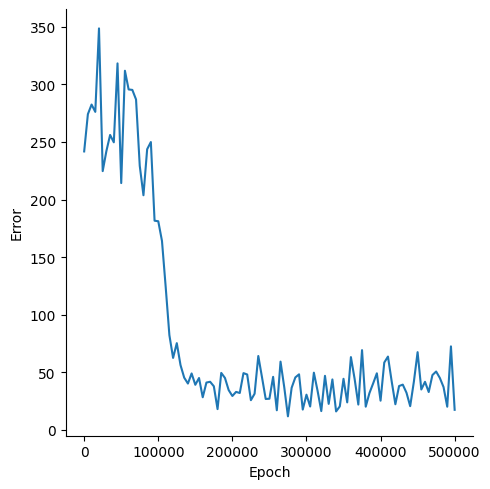

Data behind this chart, as committed beside it:
, Epoch, Error
0, 0, 241.7
1, 5000, 274.1
2, 10000, 282.4
3, 15000, 276.1
4, 20000, 348.6
5, 25000, 224.6
6, 30000, 242.1
7, 35000, 256.1
8, 40000, 249.7
9, 45000, 318.2
10, 50000, 214.3
11, 55000, 311.8
12, 60000, 295.6
13, 65000, 295.2
14, 70000, 286.9
15, 75000, 229.3
16, 80000, 203.7
17, 85000, 243.7
18, 90000, 249.9
19, 95000, 181.6
20, 100000, 181.1
21, 105000, 164
22, 110000, 124.1
23, 115000, 82.2
24, 120000, 62.42
25, 125000, 75.27
26, 130000, 56.25
27, 135000, 45.29
28, 140000, 40.17
29, 145000, 48.95
30, 150000, 39.09
31, 155000, 44.98
32, 160000, 28.26
33, 165000, 41.04
34, 170000, 41.72
35, 175000, 37.8
36, 180000, 17.98
37, 185000, 49.4
38, 190000, 45.04
39, 195000, 34.5
40, 200000, 29.36
41, 205000, 32.92
42, 210000, 31.97
43, 215000, 49.23
44, 220000, 48.05
45, 225000, 25.72
46, 230000, 31.33
47, 235000, 64.09
48, 240000, 45.59
49, 245000, 26.78
50, 250000, 26.99
51, 255000, 45.99
52, 260000, 16.97
53, 265000, 59.21
54, 270000, 37.09
55, 275000, 11.71
56, 280000, 36.5
57, 285000, 45.51
58, 290000, 48.18
59, 295000, 17.56
... 41 more rows
